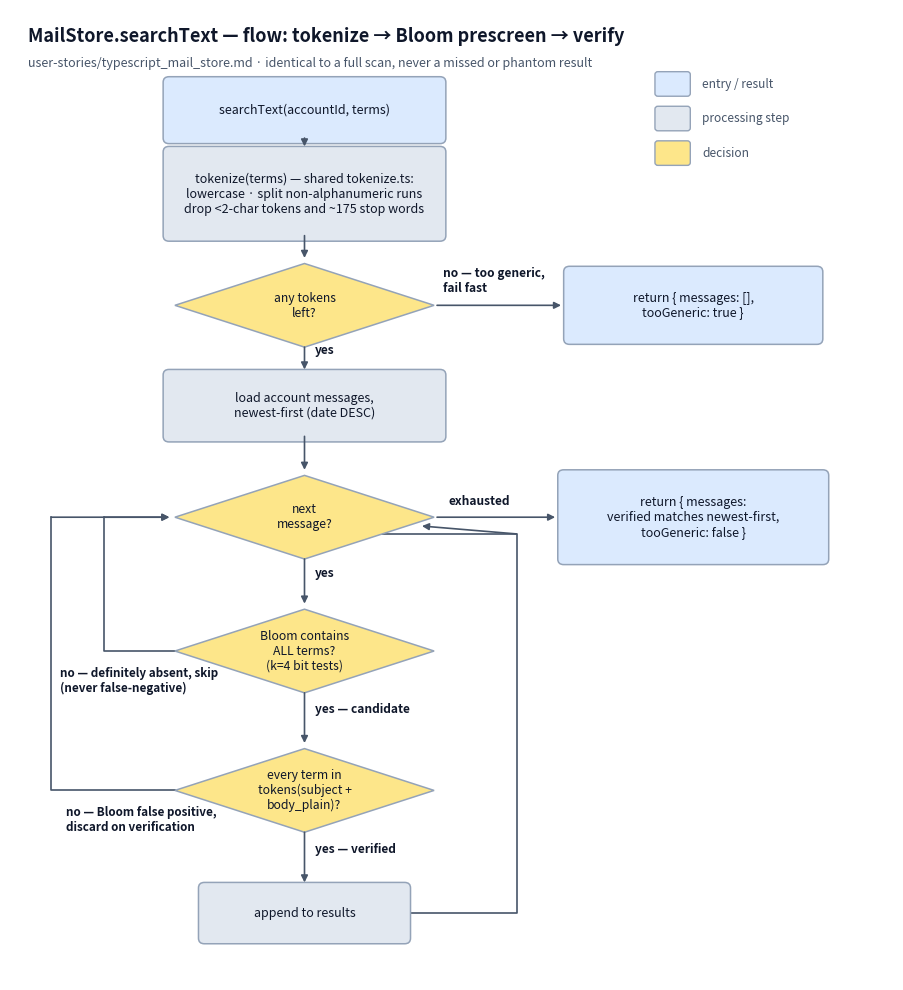

This chart was generated by the following Python code: (Note: this script raises an exception after producing the figure.)
#!/usr/bin/env python
"""Generate docs/diagrams/store_flow.png — flow diagram for MailStore
searchText (user-stories/typescript_mail_store.md): shared tokenization,
the too-generic fast path, Bloom prescreening (ALL terms), and verification
against stored text so results equal a full scan.

Reproducible: .venv/bin/python docs/diagrams/src/store_flow.py
"""
from pathlib import Path

import matplotlib

matplotlib.use("Agg")
import matplotlib.pyplot as plt
from matplotlib.patches import FancyBboxPatch, Polygon

INK = "#0f172a"
MUTED = "#475569"
LINE = "#94a3b8"
PROCESS = "#e2e8f0"   # neutral process step
TERMINAL = "#dbeafe"  # entry / result
DECISION = "#fde68a"  # branch
NOTE = "#f8fafc"


def process(ax, x, y, text, w=4.6, h=1.0, fill=PROCESS):
    ax.add_patch(FancyBboxPatch((x - w / 2, y - h / 2), w, h,
                                boxstyle="round,pad=0.1", linewidth=1.1,
                                facecolor=fill, edgecolor=LINE))
    ax.text(x, y, text, ha="center", va="center", fontsize=9, color=INK)


def decision(ax, x, y, text, w=4.4, h=1.5):
    ax.add_patch(Polygon([(x, y + h / 2), (x + w / 2, y), (x, y - h / 2), (x - w / 2, y)],
                         closed=True, linewidth=1.1, facecolor=DECISION, edgecolor=LINE))
    ax.text(x, y, text, ha="center", va="center", fontsize=8.8, color=INK)


def edge(ax, x1, y1, x2, y2, label=""):
    """Straight arrow from (x1, y1) to (x2, y2) with an optional bold label."""
    ax.annotate("", xy=(x2, y2), xytext=(x1, y1),
                arrowprops=dict(arrowstyle="-|>", color=MUTED, linewidth=1.2,
                                shrinkA=0, shrinkB=4))
    if label:
        mx, my = (x1 + x2) / 2, (y1 + y2) / 2
        ax.text(mx + 0.18, my + 0.08, label, ha="left", va="bottom",
                fontsize=8.6, color=INK, fontweight="bold")


def main() -> None:
    fig, ax = plt.subplots(figsize=(11.4, 12.6))
    ax.set_xlim(0, 15)
    ax.set_ylim(0, 17.4)
    ax.axis("off")

    ax.text(0.3, 17.1, "MailStore.searchText — flow: tokenize → Bloom prescreen → verify",
            fontsize=13, color=INK, fontweight="bold", ha="left", va="top")
    ax.text(0.3, 16.55, "user-stories/typescript_mail_store.md · identical to a full scan, never a missed or phantom result",
            fontsize=9, color=MUTED, ha="left", va="top")

    cx = 5.0
    process(ax, cx, 15.6, "searchText(accountId, terms)", fill=TERMINAL)
    process(ax, cx, 14.1, "tokenize(terms) — shared tokenize.ts:\nlowercase · split non-alphanumeric runs\ndrop <2-char tokens and ~175 stop words", h=1.5)
    decision(ax, cx, 12.1, "any tokens\nleft?")
    process(ax, 11.6, 12.1, "return { messages: [],\ntooGeneric: true }", w=4.2, h=1.2, fill=TERMINAL)
    process(ax, cx, 10.3, "load account messages,\nnewest-first (date DESC)", h=1.1)
    decision(ax, cx, 8.3, "next\nmessage?")
    decision(ax, cx, 5.9, "Bloom contains\nALL terms?\n(k=4 bit tests)")
    decision(ax, cx, 3.4, "every term in\ntokens(subject +\nbody_plain)?")
    process(ax, cx, 1.2, "append to results", w=3.4, h=0.9)
    process(ax, 11.6, 8.3, "return { messages:\nverified matches newest-first,\ntooGeneric: false }", w=4.4, h=1.5, fill=TERMINAL)

    edge(ax, cx, 15.1, cx, 14.85)
    edge(ax, cx, 13.35, cx, 12.85)
    edge(ax, 7.25, 12.1, 9.45, 12.1)
    ax.text(7.35, 12.28, "no — too generic,\nfail fast", ha="left", va="bottom",
            fontsize=8.6, color=INK, fontweight="bold")
    edge(ax, cx, 11.35, cx, 10.85, label="yes")
    edge(ax, cx, 9.75, cx, 9.05)
    edge(ax, 7.25, 8.3, 9.35, 8.3)
    ax.text(7.45, 8.46, "exhausted", ha="left", va="bottom",
            fontsize=8.6, color=INK, fontweight="bold")
    edge(ax, cx, 7.55, cx, 6.65, label="yes")
    edge(ax, cx, 5.15, cx, 4.15, label="yes — candidate")
    edge(ax, cx, 2.65, cx, 1.65, label="yes — verified")

    # Loop-backs: definitely-absent skip and discarded false positive.
    ax.plot([2.8, 1.6, 1.6], [5.9, 5.9, 8.3], color=MUTED, linewidth=1.2, zorder=0)
    edge(ax, 1.6, 8.3, 2.8, 8.3)
    ax.text(0.85, 5.62, "no — definitely absent, skip\n(never false-negative)",
            ha="left", va="top", fontsize=8.4, color=INK, fontweight="bold")
    ax.plot([2.8, 0.7, 0.7], [3.4, 3.4, 8.3], color=MUTED, linewidth=1.2, zorder=0)
    edge(ax, 0.7, 8.3, 2.8, 8.3)
    ax.text(0.95, 3.12, "no — Bloom false positive,\ndiscard on verification",
            ha="left", va="top", fontsize=8.4, color=INK, fontweight="bold")
    ax.plot([6.7, 8.6, 8.6, 6.2], [1.2, 1.2, 8.0, 8.0], color=MUTED, linewidth=1.2, zorder=0)
    edge(ax, 8.6, 8.0, 6.9, 8.15)

    # Legend (identity is carried by labels; fills only group node types).
    lx, ly = 11.0, 15.9
    for dy, (fill, label) in enumerate([(TERMINAL, "entry / result"),
                                        (PROCESS, "processing step"),
                                        (DECISION, "decision")]):
        ax.add_patch(FancyBboxPatch((lx, ly - dy * 0.62), 0.5, 0.34,
                                    boxstyle="round,pad=0.05", linewidth=1.0,
                                    facecolor=fill, edgecolor=LINE))
        ax.text(lx + 0.75, ly - dy * 0.62 + 0.17, label, ha="left", va="center",
                fontsize=8.6, color=MUTED)

    out = Path(__file__).resolve().parent.parent / "store_flow.png"
    fig.savefig(out, dpi=200, bbox_inches="tight", facecolor="white")
    print(f"wrote {out}")


if __name__ == "__main__":
    main()
